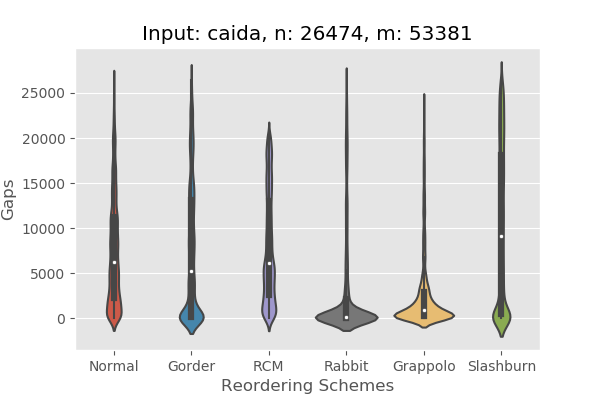

Source data for this figure (header and first rows):
Normal, Gorder, RCM, Rabbit, Grappolo, Slashburn, Random, RCM Strict, DegSort, Metis, Grappolo-RCM, ND
1, 5, 1, 60, 1, 1, 3129, 137, 3529, , , 
2, 10, 248, 1, 2, 2, 1607, 1280, 2509, , , 
3, 11, 252, 14470, 1583, 3, 7291, 5863, 3557, , , 
3, 12, 2, 8047, 2841, 4, 4155, 223, 22, , , 
4, 20, 3, 16910, 6801, 5, 8514, 225, 31, , , 
5, 30, 4, 6772, 8353, 6, 3762, 226, 35, , , 
6, 31, 5, 15355, 6802, 9, 11593, 224, 29, , , 
7, 33, 6, 717, 2, 11, 14905, 222, 4, , , 
8, 34, 7, 456, 3, 12, 9264, 220, 11, , , 
9, 35, 8, 70, 4, 13, 2535, 130, 3530, , , 
10, 37, 9, 1359, 13921, 15, 8430, 215, 152, , , 
11, 38, 10, 127, 5, 16, 3879, 98, 6039, , , 
12, 44, 11, 377, 6, 18, 11225, 216, 153, , , 
13, 45, 12, 8777, 2859, 19, 2950, 221, 3, , , 
14, 52, 13, 10784, 7, 20, 2963, 154, 3531, , , 
15, 57, 14, 149, 8, 21, 3787, 204, 665, , , 
16, 58, 15, 308, 9, 26, 4889, 214, 178, , , 
17, 67, 16, 880, 14760, 30, 11721, 194, 1088, , , 
18, 70, 17, 804, 10, 33, 3671, 219, 108, , , 
19, 90, 18, 4, 11, 38, 5902, 40, 16503, , , 
20, 95, 1, 32, 12, 40, 9778, 1, 16504, , , 
21, 110, 19, 137, 13, 41, 8367, 99, 6040, , , 
22, 116, 20, 505, 14, 44, 4860, 205, 666, , , 
23, 139, 21, 404, 15, 46, 4884, 218, 142, , , 
24, 142, 22, 478, 16, 53, 1106, 145, 3532, , , 
25, 174, 23, 247, 17, 54, 3772, 185, 1388, , , 
26, 228, 24, 206, 18, 56, 7282, 210, 276, , , 
27, 324, 25, 267, 19, 59, 10509, 100, 6041, , , 
28, 382, 26, 622, 20, 60, 6412, 158, 2501, , , 
29, 398, 27, 530, 21, 62, 8463, 184, 1625, , , 
30, 399, 28, 364, 22, 63, 7861, 209, 277, , , 
31, 404, 29, 633, 23, 66, 2519, 213, 228, , , 
32, 406, 30, 344, 24, 70, 16056, 198, 862, , , 
33, 759, 31, 592, 25, 72, 16010, 101, 6042, , , 
34, 797, 32, 43, 26, 75, 15098, 14, 16505, , , 
35, 1052, 33, 634, 27, 78, 11498, 197, 863, , , 
36, 1053, 34, 264, 28, 80, 594, 102, 6043, , , 
37, 1054, 35, 292, 29, 81, 3951, 208, 278, , , 
38, 1077, 36, 11, 30, 86, 8337, 174, 1966, , , 
39, 1078, 37, 306, 31, 89, 2213, 125, 3533, , , 
40, 1480, 38, 758, 32, 91, 8401, 217, 145, , , 
41, 1524, 39, 80, 33, 94, 4620, 143, 3534, , , 
42, 1525, 40, 124, 34, 107, 900, 179, 1967, , , 
43, 1544, 41, 899, 35, 109, 14969, 165, 2502, , , 
44, 1545, 42, 747, 36, 115, 9272, 142, 3535, , , 
45, 1546, 43, 818, 14761, 117, 9333, 212, 246, , , 
46, 1548, 44, 528, 37, 120, 5885, 169, 2503, , , 
47, 2122, 45, 699, 38, 121, 15339, 201, 727, , , 
48, 2203, 46, 10823, 39, 126, 2776, 192, 1217, , , 
49, 2327, 47, 904, 40, 127, 13329, 206, 584, , , 
50, 2719, 48, 24, 41, 129, 6152, 36, 16506, , , 
51, 2802, 49, 888, 14762, 131, 1033, 211, 279, , , 
52, 2816, 50, 154, 42, 137, 11443, 103, 6044, , , 
53, 2817, 51, 160, 43, 138, 8702, 128, 3536, , , 
54, 2846, 52, 141, 44, 139, 7787, 104, 6045, , , 
55, 2942, 53, 287, 45, 143, 6030, 105, 6046, , , 
56, 2999, 54, 782, 46, 146, 3960, 106, 6047, , , 
57, 3000, 55, 228, 47, 153, 3796, 170, 1968, , , 
58, 3112, 56, 118, 48, 154, 675, 132, 3537, , , 
59, 3315, 57, 739, 49, 155, 9315, 107, 6048, , , 
... 53,321 more rows
